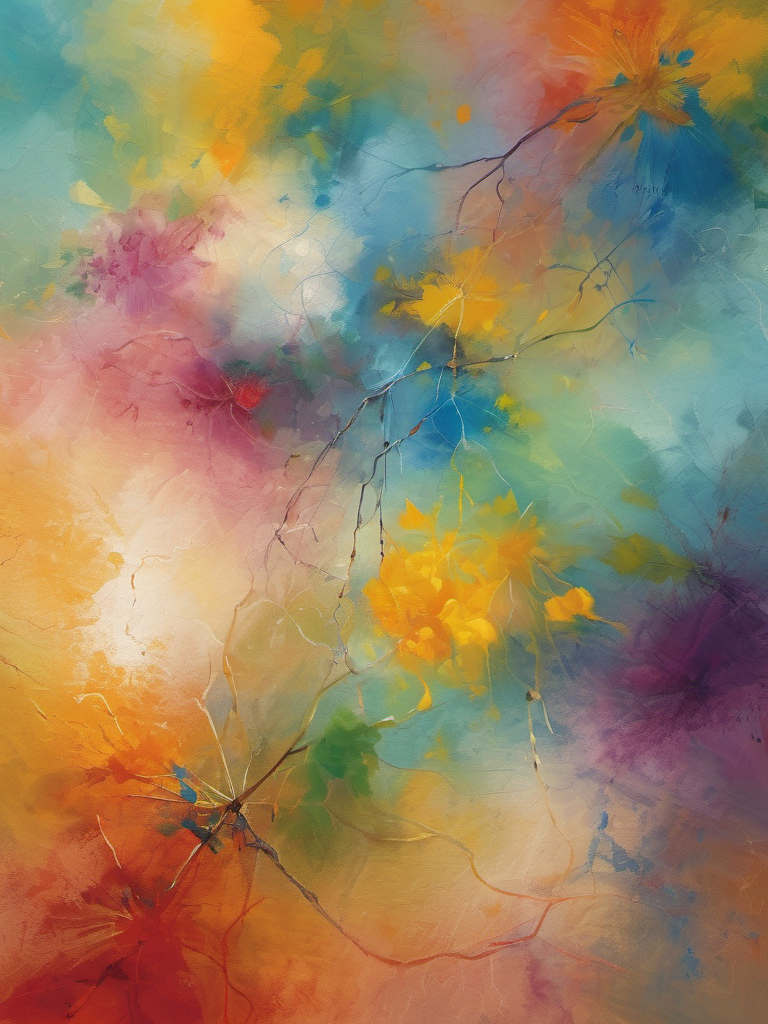
Generation parameters embedded in this image by AUTOMATIC1111 Stable Diffusion web UI or a fork of it (Forge, ...) (PNG 'parameters' text chunk):
Impressionist painting Book Cover Design: A book cover for a Deep Learning Cancer Handbook, studio lighting, random colors  theme, HDR effects, DSLR shot | Title Style: vintage | Subtitle Style: serif . Loose brushwork, vibrant color, light and shadow play, captures feeling over form
Negative prompt: anime, photorealistic, 35mm film, deformed, glitch, low contrast, noisy, (worst quality:2.00), (low quality:2.00), (normal quality:2.00), low-res,text,watermark


Steps: 25, Sampler: DPM++ 2M Karras, CFG scale: 7, Seed: 922383289, Size: 768x1024, Model hash: 31e35c80fc, Model: sd_xl_base_1.0, Style Selector Enabled: True, Style Selector Randomize: False, Style Selector Style: Impressionist, Version: v1.6.0